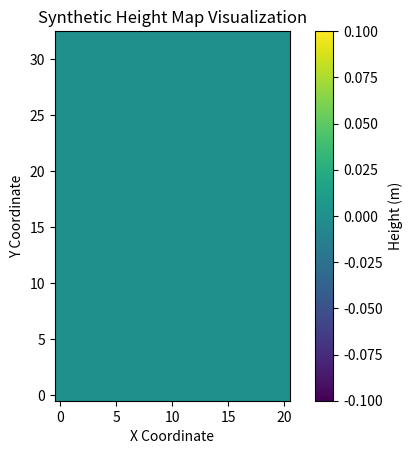

Here is the Python script that generated this plot:
import numpy as np
import matplotlib.pyplot as plt

# Initialize the height map with zeros (default height)
height_map = np.zeros((33, 21))
#height_map.flatten = (693, 1)

def trench(height_map=height_map):
    # Iterate over each point in the grid
    for i in range(height_map.shape[0]):  # For each row
        for j in range(height_map.shape[1]):  # For each column
            # Determine color based on position (using provided logic)
            if (j % 21) < 7:  # Red condition
                height_map[i, j] = 1  # Set height to 1 meter
            elif (j % 21) > 13:  # Green condition
                height_map[i, j] = 1  # Set height to 1 meter
            # Yellow and Blue conditions are ignored for height assignment

#trench()
                
def flatbed(height_map=height_map):
    current_height = 0
    # Iterate over each point in the grid
    for i in range(height_map.shape[0]):  # For each row
        for j in range(height_map.shape[1]):  # For each column
            height_map[i, j] = current_height  # Set height

flatbed()
                
def starting_ascent(height_map):
    max_height = 0.4  # Maximum height at the top edge
    length = 0.8  # Total length in meters
    # Calculate the physical size of each cell in the length direction
    cell_length = length / height_map.shape[0]
    # Calculate midpoint in the length direction
    midpoint_y = length / 2
    # Iterate over each point in the grid
    for i in range(height_map.shape[0]):  # For each row
        # Calculate the physical position of the current cell in the length direction
        y_pos = i * cell_length + cell_length / 2
        # Check if above midpoint (in the top half of the grid)
        if y_pos > midpoint_y:
            # Calculate distance from midpoint in the length direction
            dist_y = abs(midpoint_y - y_pos)
            # Determine the proportional distance from the center to the top edge
            dist_ratio = dist_y / (length / 2)
            # Set height based on distance ratio
            height_map[i, :] = dist_ratio * max_height

#starting_ascent(height_map)

def starting_descent(height_map):
    max_height = 0.4  # Maximum height at the top edge
    length = 0.8  # Total length in meters
    # Calculate the physical size of each cell in the length direction
    cell_length = length / height_map.shape[0]
    # Calculate midpoint in the length direction
    midpoint_y = length / 2
    # Iterate over each point in the grid
    for i in range(height_map.shape[0]):  # For each row
        # Calculate the physical position of the current cell in the length direction
        y_pos = i * cell_length + cell_length / 2
        if y_pos <= midpoint_y:
            height_map[i, :] = max_height
        # Check if above midpoint (in the top half of the grid)
        if y_pos > midpoint_y:
            # Calculate distance from midpoint in the length direction
            dist_y = abs(midpoint_y - y_pos)
            # Determine the proportional distance from the center to the top edge
            dist_ratio = dist_y / (length / 2)
            # Set height based on distance ratio
            height_map[i, :] = max_height - (dist_ratio * max_height)

#starting_descent(height_map)

# Visualize the synthetic height map
plt.imshow(height_map, cmap='viridis', origin='lower', interpolation='none')
plt.colorbar(label='Height (m)')
plt.title('Synthetic Height Map Visualization')
plt.xlabel('X Coordinate')
plt.ylabel('Y Coordinate')
plt.show()

# def starting_ascent(height_map):
#     max_height = 0.4  # Maximum height at the edges
#     width = 0.5  # Total width in meters
#     length = 0.8  # Total length in meters
    
#     # Calculate the physical size of each cell
#     cell_width = width / height_map.shape[1]
#     cell_length = length / height_map.shape[0]

#     # Calculate midpoint coordinates in meters
#     midpoint_x = width / 2
#     midpoint_y = length / 2

#     # Iterate over each point in the grid
#     for i in range(height_map.shape[0]):  # For each row
#         for j in range(height_map.shape[1]):  # For each column
#             # Calculate the physical position of the current cell
#             x_pos = j * cell_width + cell_width / 2
#             y_pos = i * cell_length + cell_length / 2
#             # Calculate distance from midpoint in both directions
#             dist_x = abs(midpoint_x - x_pos)
#             dist_y = abs(midpoint_y - y_pos)
            
#             # Determine the proportional distance from the center to the edge
#             dist_ratio = max(dist_x / (width / 2), dist_y / (length / 2))
            
#             # Set height based on distance ratio
#             height_map[i, j] = dist_ratio * max_height

# starting_ascent(height_map)